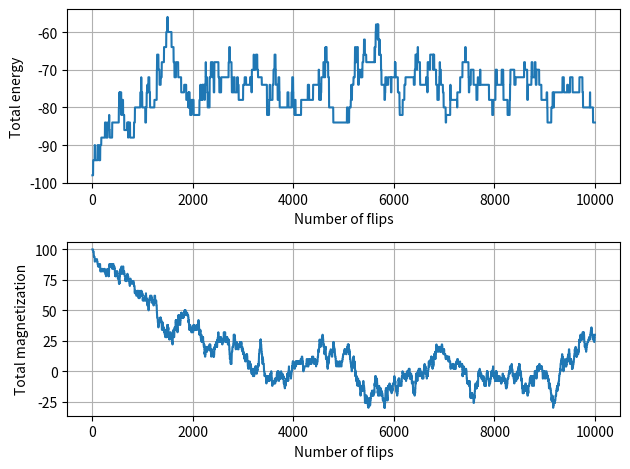

Reproduce this figure in Python. (Note: this script raises an exception after producing the figure.)
# This program calculates the total energy and magnetization
# for a 1D Ising model with N dipoles
# [redacted]
# Date: 20 November 2018

# import modules
import numpy as np
import matplotlib.pyplot as plt
from random import random, randrange


def energyfunction(dipoles):
    """ Function to calculate energy
    IN: dipoles, (4, )-shaped numpy array of ints
    OUT: float of energy"""
    energy = -np.sum(dipoles[0:-2]*dipoles[1:-1])
    return energy


#
def acceptance(En, Eo, kT):
    """ Function for acceptance probability
    IN:
    En [float] the new energy
    Eo [float] the old energy
    kT [float] kB*T
    OUT: accepted [bool]
    """
    p = np.exp(-(En - Eo)/kT)  # Boltzmann factor
    if En-Eo <= 0 or random() < p:
        accepted = True
    else:  # rejected
        accepted = False
    return accepted


def M(dipoles): return np.sum(dipoles)  # total magnetization


# define constants
kB = 1.0
T = 1.0
J = 1.0
num_dipoles = 100
N = 10000  # number of flips

# generate array of dipoles
dipoles = np.ones(num_dipoles, int)
energy = []
magnet = []

E = J*energyfunction(dipoles)
energy.append(E)
magnet.append(M(dipoles))

for i in range(N):
    picked = randrange(num_dipoles)
    dipoles[picked] *= -1  # We flip
    Enew = J*energyfunction(dipoles)

    # calculate new energy depending on probability
    flipd = acceptance(Enew, E, kB*T)  # this is the next old value
    if flipd:
        E = Enew
    else:
        dipoles[picked] *= -1  # we de-flip

    # store energy and magnetization
    energy.append(E)
    magnet.append(M(dipoles))

# plot energy, magnetization
plt.figure()

plt.subplot(211)
plt.plot(energy)
plt.grid()
plt.xlabel("Number of flips")
plt.ylabel("Total energy")

plt.subplot(212)
plt.plot(magnet)
plt.grid()
plt.xlabel("Number of flips")
plt.ylabel("Total magnetization")

plt.tight_layout()
plt.savefig('../images/1D_ising.png')
plt.show()
